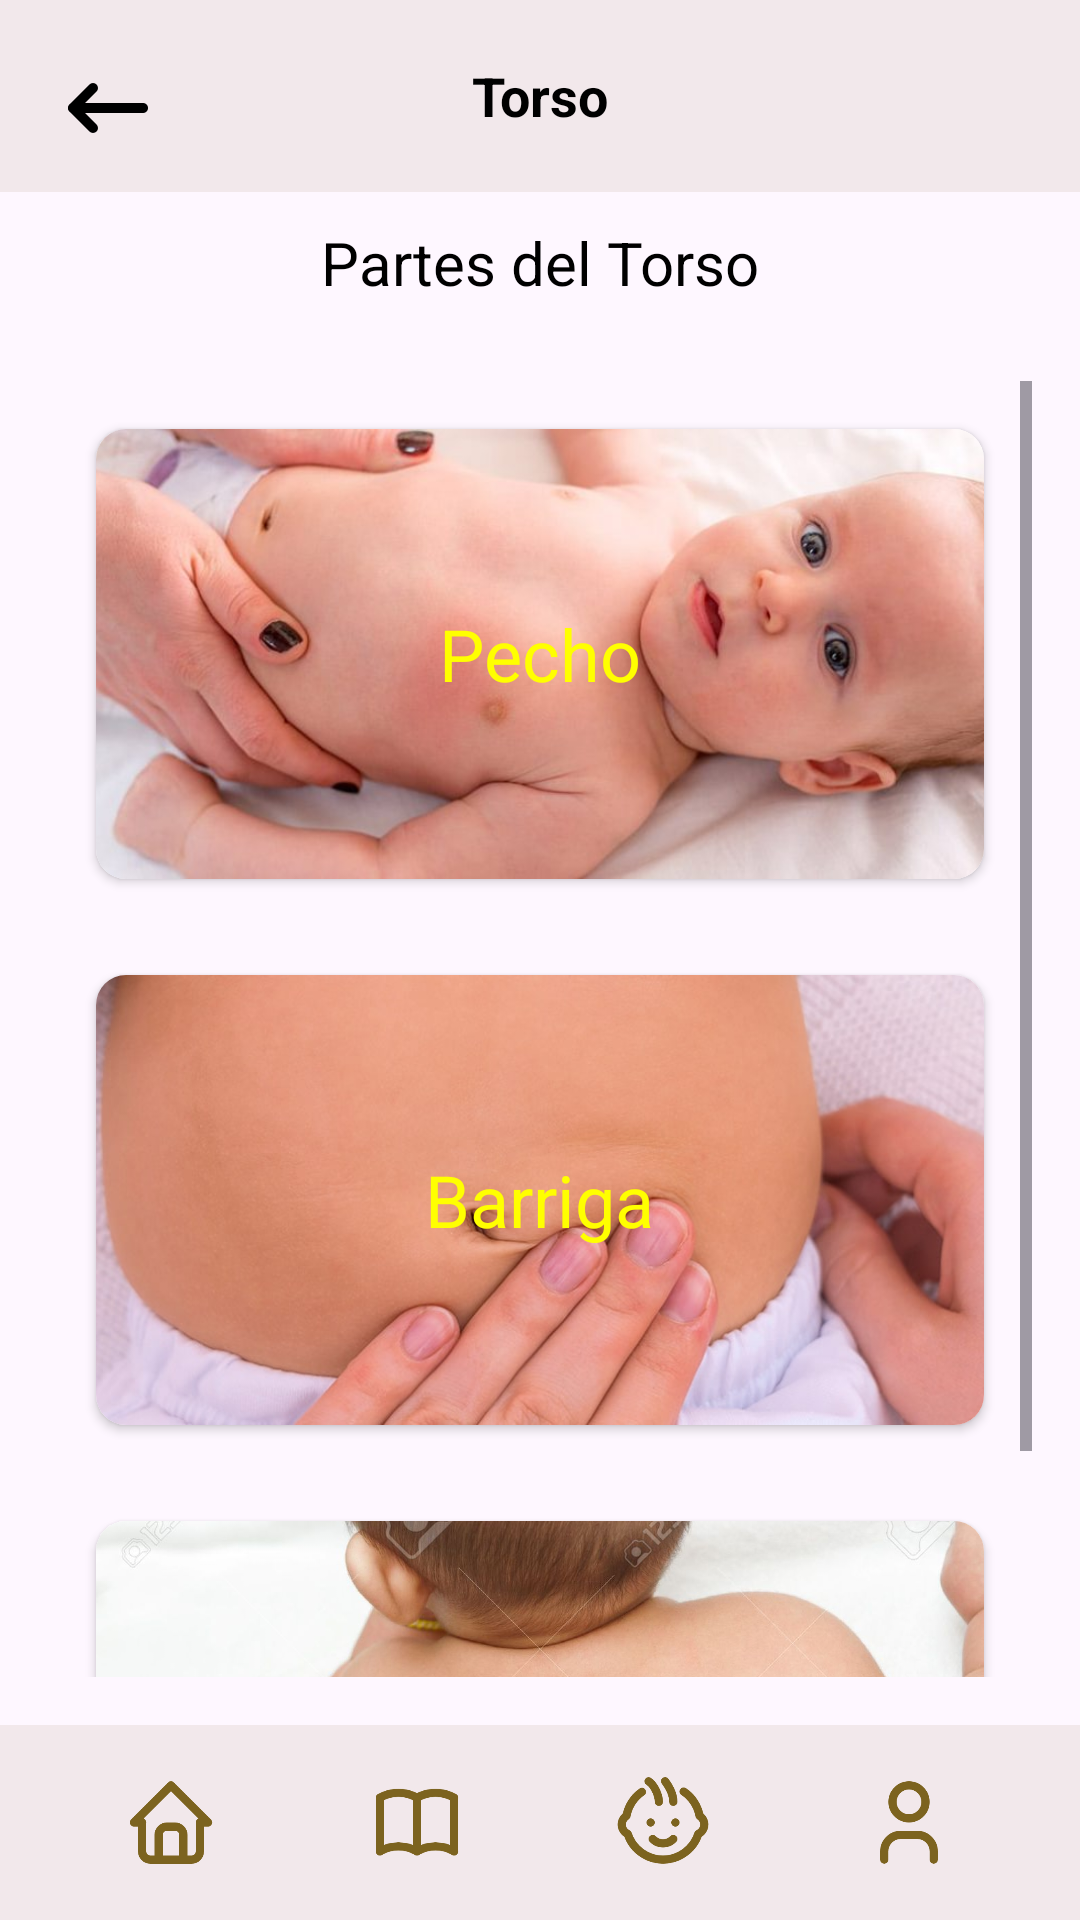

This screen was rendered from an Android layout file. Write that file and the resources it references.
<!-- AndroidManifest.xml: application theme Theme.BabyHarmonyApplication -->
<!-- res/layout/torso_seccion.xml -->
<?xml version="1.0" encoding="utf-8"?>
<LinearLayout xmlns:android="http://schemas.android.com/apk/res/android"
    android:layout_width="match_parent"
    android:layout_height="match_parent"
    xmlns:app="http://schemas.android.com/apk/res-auto"
    android:orientation="vertical">

    <androidx.appcompat.widget.Toolbar
        xmlns:android="http://schemas.android.com/apk/res/android"
        android:layout_width="match_parent"
        android:layout_height="?attr/actionBarSize"
        android:background="@color/rosado"
        android:theme="@style/ThemeOverlay.AppCompat.ActionBar">

        <ImageButton
            android:id="@+id/navigation_icon"
            android:layout_width="40dp"
            android:layout_height="40dp"
            android:layout_margin="16dp"
            android:adjustViewBounds="true"
            android:background="@android:color/transparent"
            android:onClick="navigateBack"
            android:scaleType="fitCenter"
            android:src="@drawable/patra"
            android:layout_gravity="start|center_vertical" />

        <TextView
            android:id="@+id/seccion_aprender"
            android:layout_width="wrap_content"
            android:layout_height="wrap_content"
            android:text="@string/aprender3"
            android:textColor="@color/black"
            android:textSize="18sp"
            android:textStyle="bold"
            android:gravity="center"
            android:layout_gravity="center" />

        <ImageButton
            android:id="@+id/settings_button"
            android:layout_width="wrap_content"
            android:layout_height="31dp"
            android:layout_gravity="end|center_vertical"
            android:layout_marginEnd="9dp"
            android:background="?attr/selectableItemBackgroundBorderless"
            android:src="@drawable/settings"
            android:onClick="navigateSettings"
            android:scaleType="centerInside"
            android:adjustViewBounds="true" />
    </androidx.appcompat.widget.Toolbar>

    <TextView
        android:id="@id/header_layout"
        android:layout_width="match_parent"
        android:layout_height="wrap_content"
        android:layout_margin="10dp"
        android:text="@string/elige3"
        android:textAlignment="center"
        android:textColor="#000000"
        android:textSize="20sp" />

    <ScrollView
        android:layout_width="match_parent"
        android:layout_height="0dp"
        android:layout_weight="1"
        android:layout_below="@id/header_layout"
        android:padding="16dp">

        <LinearLayout
            android:layout_width="match_parent"
            android:layout_height="wrap_content"
            android:orientation="vertical">

            <androidx.cardview.widget.CardView
                app:cardCornerRadius="10dp"
                android:layout_width="match_parent"
                android:layout_height="150dp"
                android:layout_margin="16dp"
                android:clickable="true"
                android:focusable="true">

                <ImageView
                    android:layout_width="match_parent"
                    android:layout_height="match_parent"
                    android:scaleType="centerCrop"
                    android:onClick="pecho"
                    android:src="@drawable/pecho_bebe" />

                <TextView
                    android:layout_width="wrap_content"
                    android:layout_height="wrap_content"
                    android:layout_gravity="center"
                    android:text="@string/pecho"
                    android:textColor="#FFFF00"
                    android:textSize="24sp" />

            </androidx.cardview.widget.CardView>

            <androidx.cardview.widget.CardView
                app:cardCornerRadius="10dp"
                android:layout_width="match_parent"
                android:layout_height="150dp"
                android:layout_margin="16dp"
                android:clickable="true"
                android:focusable="true">

                <ImageView
                    android:layout_width="match_parent"
                    android:layout_height="match_parent"
                    android:scaleType="centerCrop"
                    android:onClick="barriga"
                    android:src="@drawable/barriga_bebe" />

                <TextView
                    android:layout_width="wrap_content"
                    android:layout_height="wrap_content"
                    android:layout_gravity="center"
                    android:text="@string/barriga"
                    android:textColor="#FFFF00"
                    android:textSize="24sp" />

            </androidx.cardview.widget.CardView>

            <androidx.cardview.widget.CardView
                app:cardCornerRadius="10dp"
                android:layout_width="match_parent"
                android:layout_height="150dp"
                android:layout_margin="16dp"
                android:clickable="true"
                android:focusable="true">

                <ImageView
                    android:layout_width="match_parent"
                    android:layout_height="match_parent"
                    android:scaleType="centerCrop"
                    android:onClick="espalda"
                    android:src="@drawable/espalda_bebe" />

                <TextView
                    android:layout_width="wrap_content"
                    android:layout_height="wrap_content"
                    android:layout_gravity="center"

                    android:text="@string/espalda"
                    android:textColor="#FFFF00"
                    android:textSize="24sp" />

            </androidx.cardview.widget.CardView>

        </LinearLayout>

    </ScrollView>

    <LinearLayout
        android:layout_width="match_parent"
        android:layout_height="65dp"
        android:background="@color/rosado"
        android:orientation="horizontal"
        android:padding="16dp">

        <LinearLayout
            android:layout_width="0dp"
            android:layout_height="wrap_content"
            android:layout_weight="1"
            android:orientation="vertical"
            android:gravity="center"
            android:clickable="true"
            android:focusable="true"
            android:onClick="onHomeClick">

            <ImageView
                android:id="@+id/home_boton"
                android:layout_width="wrap_content"
                android:layout_height="match_parent"
                android:layout_gravity="center"
                android:src="@drawable/selector_home"
                />

        </LinearLayout>

        <LinearLayout
            android:layout_width="0dp"
            android:layout_height="wrap_content"
            android:layout_weight="1"
            android:orientation="vertical"
            android:gravity="center"
            android:clickable="true"
            android:focusable="true"
            android:onClick="onAprenderClick">
            <ImageView
                android:id="@+id/aprender_boton"
                android:layout_width="wrap_content"
                android:layout_height="wrap_content"
                android:src="@drawable/selector_book"
                android:layout_gravity="center"
                />

        </LinearLayout>

        <LinearLayout
            android:layout_width="0dp"
            android:layout_height="wrap_content"
            android:layout_weight="1"
            android:orientation="vertical"
            android:gravity="center"
            android:clickable="true"
            android:focusable="true"
            android:onClick="onMiBebeClick">
            <ImageView
                android:id="@+id/bebe_boton"
                android:layout_width="wrap_content"
                android:layout_height="wrap_content"
                android:src="@drawable/selector_moodboy"
                android:layout_gravity="center"
                />

        </LinearLayout>

        <LinearLayout
            android:layout_width="0dp"
            android:layout_height="wrap_content"
            android:layout_weight="1"
            android:orientation="vertical"
            android:gravity="center"

            android:clickable="true"
            android:focusable="true"
            android:onClick="onPerfilClick">

            <ImageView
                android:id="@+id/perfil_boton"
                android:layout_width="wrap_content"
                android:layout_height="wrap_content"
                android:src="@drawable/selector_personaa"
                android:layout_gravity="center"
                />

        </LinearLayout>

    </LinearLayout>


</LinearLayout>
<!-- resources referenced by this layout -->
<resources>
  <color name="black">#FF000000</color>
  <color name="rosado">#F2E8EB</color>
  <!-- drawable barriga_bebe: jpg bitmap (drawable, 68932 bytes) -->
  <!-- drawable espalda_bebe: jpg bitmap (drawable, 93306 bytes) -->
  <!-- drawable patra: png bitmap (drawable, 2594 bytes) -->
  <!-- drawable pecho_bebe: jpg bitmap (drawable, 42959 bytes) -->
  <!-- drawable selector_book: png bitmap (drawable, 6931 bytes) -->
  <!-- drawable selector_home: png bitmap (drawable, 8160 bytes) -->
  <!-- drawable selector_moodboy: png bitmap (drawable, 13912 bytes) -->
  <!-- drawable selector_personaa: png bitmap (drawable, 7777 bytes) -->
  <string name="aprender3">Torso</string>
  <string name="barriga">Barriga</string>
  <string name="elige3">Partes del Torso </string>
  <string name="espalda">Espalda</string>
  <string name="pecho">Pecho</string>
  <style name="Theme.BabyHarmonyApplication" parent="Base.Theme.BabyHarmonyApplication" />
  <style name="Base.Theme.BabyHarmonyApplication" parent="Theme.Material3.DayNight.NoActionBar">
          
          
      </style>
</resources>
